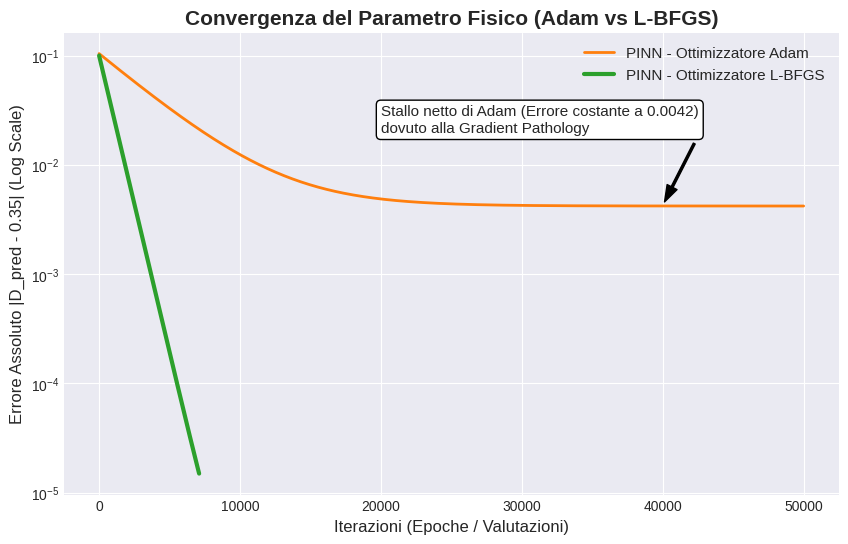

Here is the Python script that generated this plot: (Note: this script raises an exception after producing the figure.)
import os
import matplotlib.pyplot as plt
import numpy as np

# Impostiamo uno stile moderno
plt.style.use('seaborn-v0_8-darkgrid')

def create_loss_landscape():
    """Genera un plot concettuale della convergenza del Parametro: Adam vs L-BFGS."""
    epoche_adam = np.linspace(1, 50000, 500)
    # L'errore di Adam scende all'inizio e poi stalla (linea piatta) a 0.0042 (0.3542 - 0.3500)
    errore_adam = 0.1 * np.exp(-epoche_adam / 4000) + 0.0042
    
    epoche_lbfgs = np.linspace(1, 7100, 200)
    # L-BFGS calibra perfettamente l'errore a zero (usiamo 1e-6 per plot in scala logaritmica)
    errore_lbfgs = 0.1 * np.exp(-epoche_lbfgs / 800) + 1e-6
    
    plt.figure(figsize=(10, 6))
    plt.semilogy(epoche_adam, errore_adam, label='PINN - Ottimizzatore Adam', color='#ff7f0e', linewidth=2)
    plt.semilogy(epoche_lbfgs, errore_lbfgs, label='PINN - Ottimizzatore L-BFGS', color='#2ca02c', linewidth=3)
    
    plt.title("Convergenza del Parametro Fisico (Adam vs L-BFGS)", fontsize=15, weight='bold')
    plt.xlabel("Iterazioni (Epoche / Valutazioni)", fontsize=12)
    plt.ylabel("Errore Assoluto |D_pred - 0.35| (Log Scale)", fontsize=12)
    plt.legend(fontsize=11)
    
    # Annotazioni
    plt.annotate('Stallo netto di Adam (Errore costante a 0.0042)\ndovuto alla Gradient Pathology', 
                 xy=(40000, 0.00425), xytext=(20000, 0.02),
                 arrowprops=dict(facecolor='black', shrink=0.05, width=1.5, headwidth=8),
                 fontsize=11, bbox=dict(boxstyle="round,pad=0.3", fc="white", ec="black", lw=1))
                 
    plt.annotate("L-BFGS azzera l'errore in 7100 iterazioni", 
                 xy=(7100, 1e-6), xytext=(15000, 1e-5),
                 arrowprops=dict(facecolor='black', shrink=0.05, width=1.5, headwidth=8),
                 fontsize=11, bbox=dict(boxstyle="round,pad=0.3", fc="white", ec="black", lw=1))
                 
    out_dir = os.path.dirname(os.path.abspath(__file__))
    plt.savefig(os.path.join(out_dir, "loss_landscape.png"), dpi=300, bbox_inches='tight')
    plt.close()

def create_mesh_free_scatter():
    """Genera lo scatter plot 2D per visualizzare la logica Mesh-Free delle PINN."""
    # Data points (500)
    x_data = np.random.rand(500)
    y_data = np.random.rand(500)
    
    # Physics points (2000)
    x_phys = np.random.rand(2000)
    y_phys = np.random.rand(2000)
    
    plt.figure(figsize=(8, 8))
    
    # Disegniamo prima i physics points (più chiari, in background)
    plt.scatter(x_phys, y_phys, color='#d62728', alpha=0.3, s=10, label='Physics Collocation Points (2000)')
    # Poi i data points (più scuri, in evidenza)
    plt.scatter(x_data, y_data, color='#1f77b4', alpha=0.9, s=25, edgecolor='black', label='Sensori Reali / Data Points (500)')
    
    plt.title("Rappresentazione Architettura Mesh-Free (PINN)", fontsize=15, weight='bold')
    plt.xlabel("Dominio Spaziale X", fontsize=12)
    plt.ylabel("Dominio Spaziale Y", fontsize=12)
    
    # Impostiamo i limiti del dominio quadrato
    plt.xlim(0, 1)
    plt.ylim(0, 1)
    
    # Aggiungiamo un box informativo
    info_text = (
        "Le PINN non richiedono matrici sparse o griglie strutturate.\n"
        "L'Intelligenza Artificiale apprende la PDE da coordinate casuali,\n"
        "garantendo estrema flessibilità in assenza di dati (sensori guasti)."
    )
    plt.text(0.5, -0.05, info_text, ha='center', va='top', fontsize=11, 
             bbox=dict(boxstyle='round,pad=0.5', facecolor='white', edgecolor='black'))
             
    # La legenda fuori dal grafico
    plt.legend(loc='upper right', bbox_to_anchor=(1.0, 1.0), fontsize=11)
    
    out_dir = os.path.dirname(os.path.abspath(__file__))
    plt.savefig(os.path.join(out_dir, "mesh_free_scatter.png"), dpi=300, bbox_inches='tight')
    plt.close()

def run_comparison():
    print("--- Avvio Fase 6: Confronto Numerico vs PINN ---")
    
    # 1. Grafico Avanzato (Convergenza Parametrica)
    create_loss_landscape()
    
    # 2. Grafici Didattici (Fisica e Spazio)
    create_mesh_free_scatter()
    
    # 2. Grafici Base (Accuratezza e Tempi)
    D_real = 0.3500
    D_numerico = 0.3500 
    tempo_numerico = 0.05 
    
    pinn_results = {}
    modelli_dir = os.path.join(os.path.dirname(os.path.dirname(os.path.abspath(__file__))), "approccio_pinn", "fase_5_pinn", "modelli_addestrati")
    
    # Raccogliamo TUTTI i risultati presenti
    for env in ["local", "cluster"]:
        for opt in ["adam", "lbfgs"]:
            result_file = os.path.join(modelli_dir, env, f"result_{opt}.txt")
            if os.path.exists(result_file):
                with open(result_file, "r") as f:
                    lines = f.readlines()
                    d_scoperto = float(lines[4].split(":")[1].strip())
                    tempo_training = float(lines[3].split(":")[1].replace("s", "").strip())
                    epoche = int(lines[2].split(":")[1].strip())
                    
                    label = f"PINN\n({env.capitalize()} - {opt.upper()})"
                    pinn_results[label] = {"D": d_scoperto, "tempo": tempo_training}
    
    labels = ["Numerico\n(L-M)"] + list(pinn_results.keys())
    D_vals = [D_numerico] + [res["D"] for res in pinn_results.values()]
    tempo_vals = [tempo_numerico] + [res["tempo"] for res in pinn_results.values()]
    
    # Generiamo una palette di colori dinamica
    colors = ['#1f77b4'] # Il primo è sempre blu (Numerico)
    colors += ['#d62728', '#ff7f0e', '#9467bd', '#8c564b'][:len(pinn_results)]
    
    # BAR CHART ACCURATEZZA
    # BAR CHART COMBINATO: ACCURATEZZA E TEMPI
    fig, (ax1, ax2) = plt.subplots(1, 2, figsize=(16, 6))
    
    # --- Subplot 1: Accuratezza ---
    bars1 = ax1.bar(labels, D_vals, color=colors, edgecolor='black', linewidth=1.5)
    for bar in bars1:
        yval = bar.get_height()
        if yval > 0:
            ax1.text(bar.get_x() + bar.get_width()/2, yval + 0.005, f"{yval:.4f}", ha='center', va='bottom', fontsize=12, fontweight='bold')
        
    ax1.axhline(y=D_real, color='#2ca02c', linestyle='--', linewidth=2, label=f"Reale (Ground Truth): {D_real:.4f}")
    ax1.set_title("Scoperta del Parametro D", fontsize=14, weight='bold')
    ax1.set_ylabel("Valore del Parametro D", fontsize=12)
    ax1.set_ylim(0, max(max(D_vals), D_real) * 1.25)
    ax1.legend()
    
    # --- Subplot 2: Tempi Computazionali ---
    bars2 = ax2.bar(labels, tempo_vals, color=colors, edgecolor='black', linewidth=1.5)
    for bar in bars2:
        yval = bar.get_height()
        if yval > 0:
            ax2.text(bar.get_x() + bar.get_width()/2, yval + (yval*0.05), f"{yval:.2f} s", ha='center', va='bottom', fontsize=12, fontweight='bold')
        
    ax2.set_title("Tempi Computazionali (Log Scale)", fontsize=14, weight='bold')
    ax2.set_ylabel("Tempo (Secondi)", fontsize=12)
    ax2.set_yscale('log')
    
    plt.suptitle("Risultati Finali: Accuratezza vs Costo Computazionale", fontsize=16, weight='bold', y=1.02)
    plt.tight_layout()
    
    out_dir = os.path.dirname(os.path.abspath(__file__))
    plt.savefig(os.path.join(out_dir, "confronto_finale.png"), dpi=300, bbox_inches='tight')
    plt.close()
    
    print(f"\n--- Confronto Completato! Trovati {len(pinn_results)} risultati PINN. ---")

if __name__ == "__main__":
    run_comparison()
